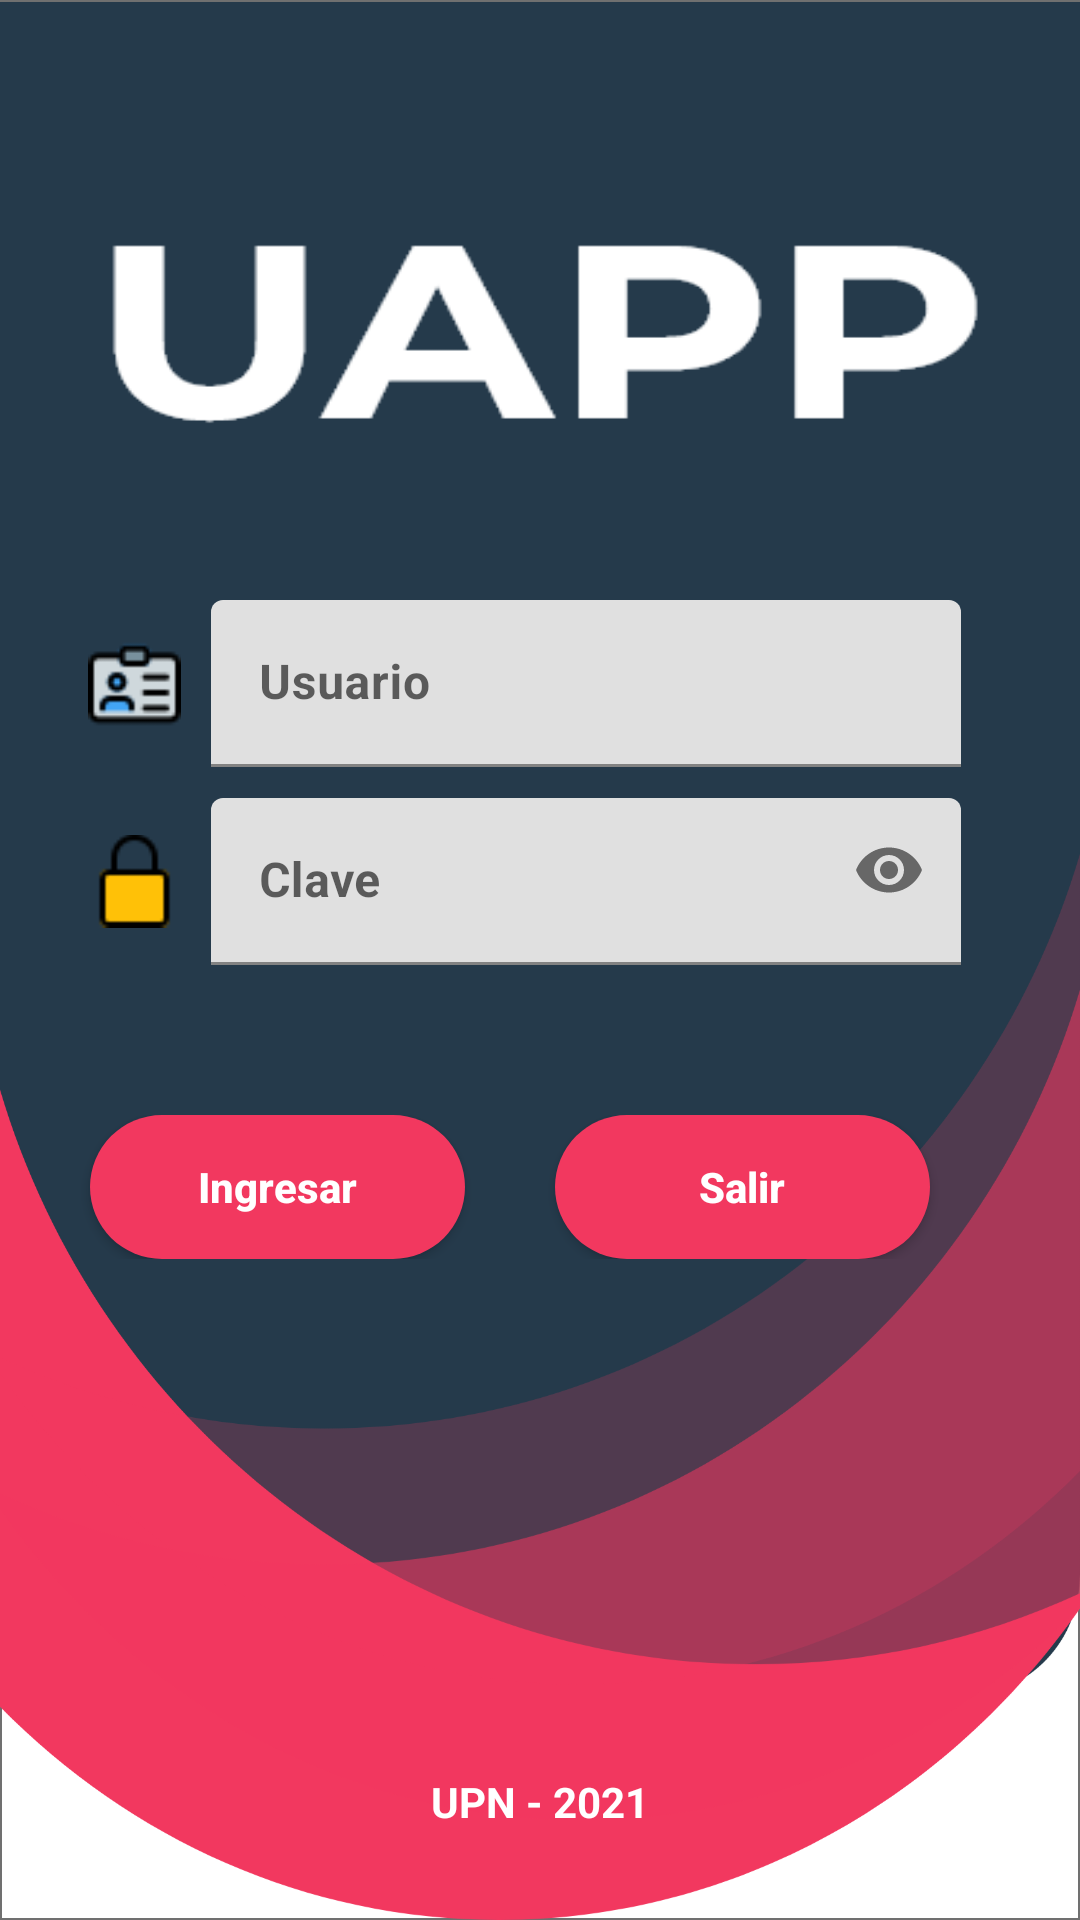

Here is an Android app screen rendered from its layout file. Give the layout XML and the strings, colors and styles it references.
<!-- AndroidManifest.xml: application theme Theme.Ejemplo1 -->
<!-- res/layout/activity_login.xml -->
<?xml version="1.0" encoding="utf-8"?>
<androidx.constraintlayout.widget.ConstraintLayout xmlns:android="http://schemas.android.com/apk/res/android"
    xmlns:app="http://schemas.android.com/apk/res-auto"
    xmlns:tools="http://schemas.android.com/tools"
    android:layout_width="match_parent"
    android:layout_height="match_parent"
    android:background="@drawable/login"
    tools:context=".LoginActivity">

    <LinearLayout
        android:layout_width="match_parent"
        android:layout_height="match_parent"
        android:orientation="vertical"
        android:layout_margin="20dp">
        <ImageView
            android:id="@+id/ivLogo"
            android:background="@drawable/uapp"
            android:layout_gravity="center_horizontal"
            android:layout_width="300dp"
            android:layout_height="100dp"
            android:layout_marginTop="40dp"
            android:layout_marginBottom="30dp"/>
        <LinearLayout
            android:layout_width="match_parent"
            android:layout_height="wrap_content"
            android:gravity="center"
            android:layout_marginRight="10dp"
            android:layout_marginTop="10dp"
            android:orientation="horizontal">

            <ImageView
                android:layout_width="31dp"
                android:layout_height="56dp"
                android:layout_marginRight="10dp"
                android:gravity="center"
                android:src="@drawable/logo" />

            <com.google.android.material.textfield.TextInputLayout
                android:layout_width="250dp"
                android:layout_height="wrap_content">
                <EditText
                    android:id="@+id/txtUsuario"
                    android:layout_width="250dp"
                    android:layout_height="wrap_content"
                    android:hint="@string/txt_usuario"
                    android:maxLength="5"
                    android:inputType="text"/>
            </com.google.android.material.textfield.TextInputLayout>
        </LinearLayout>
        <LinearLayout
            android:layout_width="match_parent"
            android:layout_height="wrap_content"
            android:gravity="center"
            android:layout_marginRight="10dp"
            android:layout_marginTop="10dp"
            android:orientation="horizontal">

            <ImageView
                android:layout_width="31dp"
                android:layout_height="34dp"
                android:layout_marginRight="10dp"
                android:gravity="center"
                android:src="@drawable/candado" />
            <com.google.android.material.textfield.TextInputLayout
                android:layout_width="250dp"
                android:layout_height="wrap_content"
                app:passwordToggleEnabled="true">
                <EditText
                    android:id="@+id/txtClave"
                    android:layout_width="250dp"
                    android:layout_height="wrap_content"
                    android:inputType="textPassword"
                    android:maxLength="15"
                    android:hint="@string/txt_clave"/>
            </com.google.android.material.textfield.TextInputLayout>
        </LinearLayout>

        <LinearLayout
            android:layout_width="match_parent"
            android:layout_height="wrap_content"
            android:gravity="center"
            android:layout_marginTop="50dp"
            android:layout_marginRight="20dp"
            android:orientation="horizontal">
            <Button
                android:id="@+id/btnIngresar"
                android:background="@drawable/diseno_boton"
                android:layout_width="match_parent"
                android:layout_height="wrap_content"
                android:layout_weight="1"
                android:textAllCaps="false"
                android:textStyle="bold"
                android:layout_marginLeft="10dp"
                android:layout_marginRight="15dp"
                android:text="@string/btn_ingresar"/>
            <Button
                android:id="@+id/btnSalir"
                android:background="@drawable/diseno_boton"
                android:layout_width="match_parent"
                android:layout_height="wrap_content"
                android:layout_weight="1"
                android:textAllCaps="false"
                android:textStyle="bold"
                android:layout_marginLeft="15dp"
                android:layout_marginRight="10dp"
                android:text="@string/btn_salir"/>
        </LinearLayout>
        <TextView
            android:textColor="@color/white"
            android:layout_width="match_parent"
            android:layout_height="match_parent"
            android:gravity="bottom|center_horizontal"
            android:textStyle="bold"
            android:layout_marginBottom="10dp"
            android:text="@string/lbl_copyright"/>
    </LinearLayout>

</androidx.constraintlayout.widget.ConstraintLayout>
<!-- resources referenced by this layout -->
<resources>
  <!-- drawable candado: png bitmap (drawable-xxhdpi, 473 bytes) -->
  <!-- drawable diseno_boton (drawable) -->
  <?xml version="1.0" encoding="utf-8"?>
  <shape xmlns:android="http://schemas.android.com/apk/res/android">
      <corners
          android:radius="60dp"/>
      <solid
          android:color="#F2385F"/>
  </shape>
  <!-- drawable login: png bitmap (drawable-hdpi, 55976 bytes) -->
  <!-- drawable logo: png bitmap (drawable-xxhdpi, 1245 bytes) -->
  <!-- drawable uapp: png bitmap (drawable-xxxhdpi, 4757 bytes) -->
  <string name="btn_ingresar">Ingresar</string>
  <string name="btn_salir">Salir</string>
  <string name="lbl_copyright">UPN - 2021</string>
  <string name="txt_clave">Clave</string>
  <string name="txt_usuario">Usuario</string>
  <style name="Theme.Ejemplo1" parent="Theme.MaterialComponents.DayNight.NoActionBar">
          
          <item name="colorPrimary">#F2385F</item>
          <item name="colorPrimaryVariant">@color/purple_700</item>
          <item name="colorOnPrimary">@color/white</item>
          
          <item name="colorSecondary">@color/teal_200</item>
          <item name="colorSecondaryVariant">@color/teal_700</item>
          <item name="colorOnSecondary">@color/black</item>
          
          <item name="android:statusBarColor" tools:targetApi="l">?attr/colorPrimaryVariant</item>
          
          <item name="android:textColor">@color/white</item>
          <item name="android:textStyle">bold</item>
      </style>
  <!-- not gathered from this repository: default colours our renderer supplied (Android Studio template values) -->
  <color name="purple_700">#FF3700B3</color>
  <color name="teal_200">#FF03DAC5</color>
  <color name="teal_700">#FF018786</color>
  <color name="black">#FF000000</color>
  <color name="white">#FFFFFFFF</color>
</resources>
